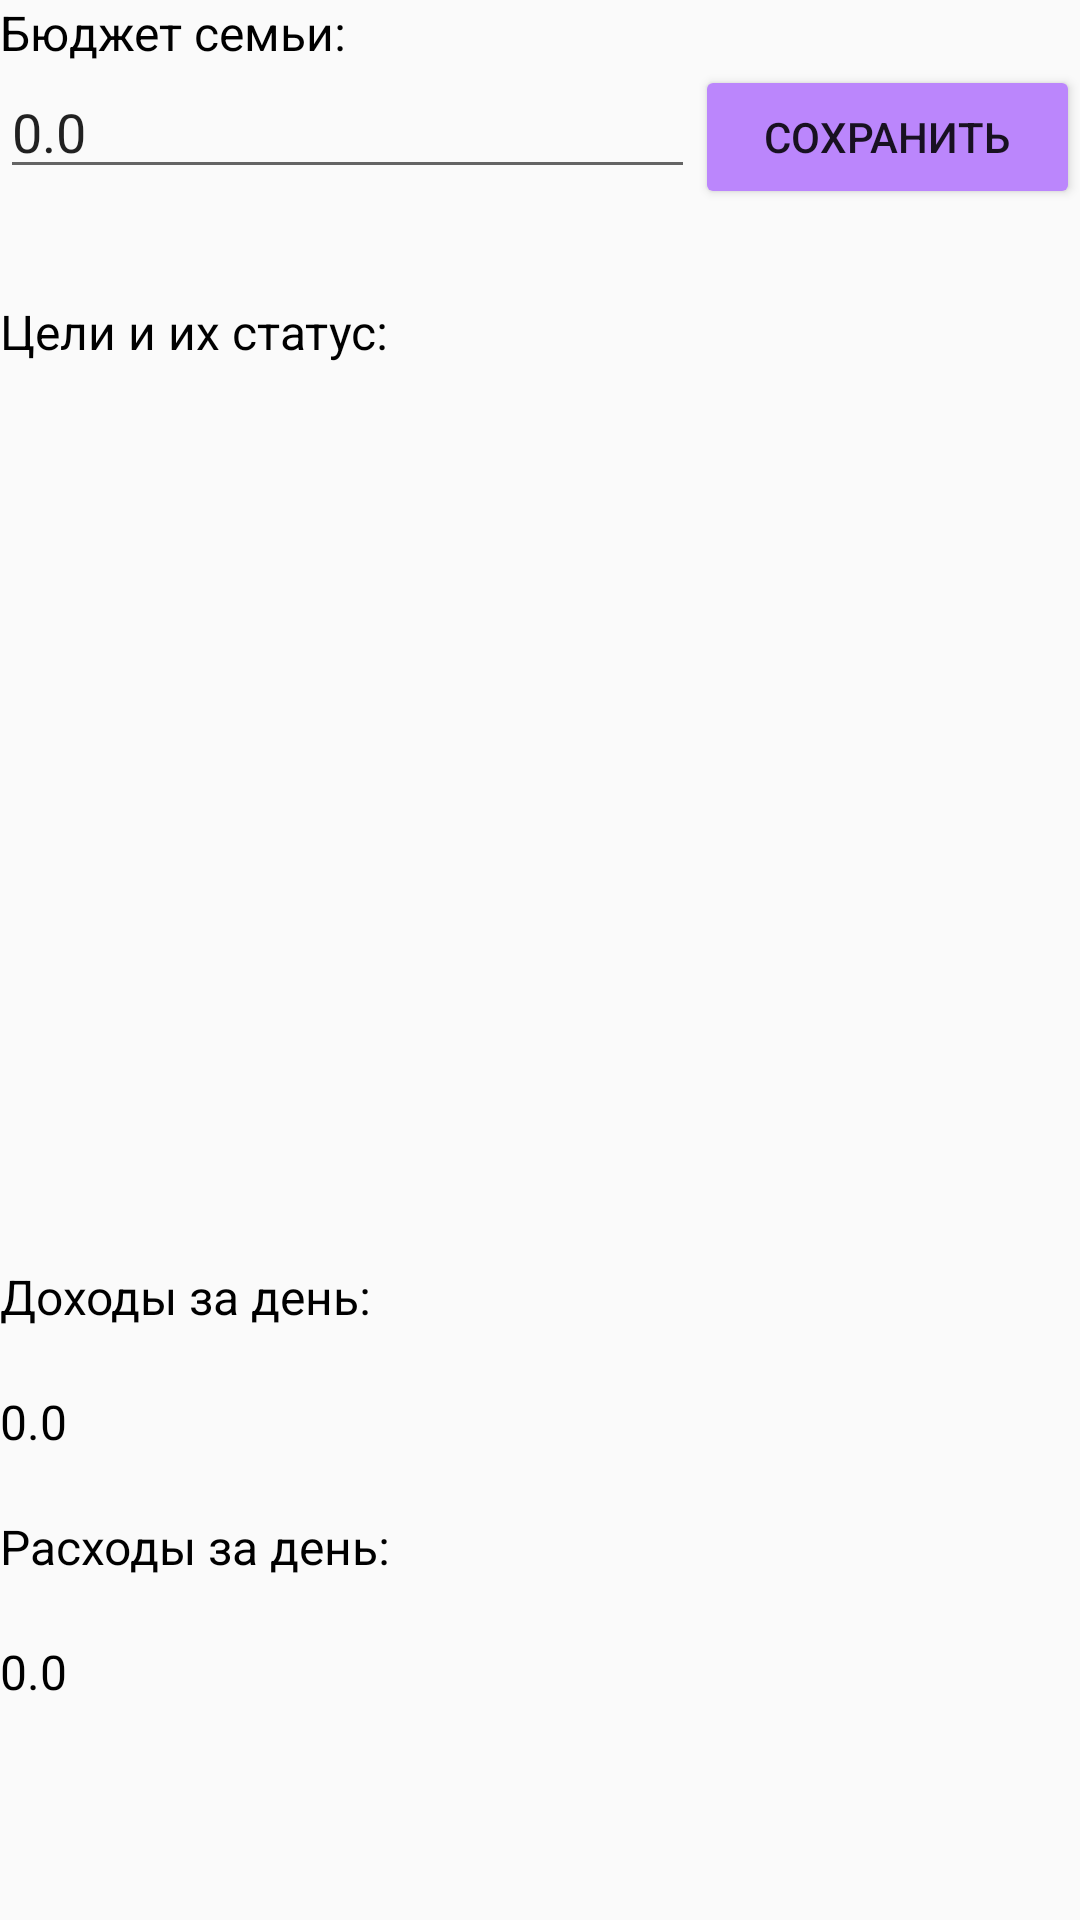

The Android layout XML behind this screen, and the referenced resources:
<!-- AndroidManifest.xml: application theme Theme.HomeFinance -->
<!-- res/layout/fragment_days_card.xml -->
<?xml version="1.0" encoding="utf-8"?>
<android.support.constraint.ConstraintLayout xmlns:android="http://schemas.android.com/apk/res/android"
    xmlns:app="http://schemas.android.com/apk/res-auto"
    xmlns:tools="http://schemas.android.com/tools"
    android:layout_width="match_parent"
    android:layout_height="match_parent"
    android:layout_weight="1"
    tools:context=".ui.dayscard.DaysCardFragment">

    <TextView
        android:id="@+id/textViewBudget"
        android:layout_width="wrap_content"
        android:layout_height="wrap_content"
        android:text="Бюджет семьи:"
        android:textColor="#000000"
        android:textSize="16sp"
        app:layout_constraintStart_toStartOf="parent"
        app:layout_constraintTop_toTopOf="parent" />

    <LinearLayout
        android:id="@+id/linearLayout3"
        android:layout_width="match_parent"
        android:layout_height="wrap_content"
        android:orientation="horizontal"
        app:layout_constraintEnd_toEndOf="parent"
        app:layout_constraintStart_toStartOf="parent"
        app:layout_constraintTop_toBottomOf="@+id/textViewBudget">

        <EditText
            android:id="@+id/editTextBudget"
            android:layout_width="wrap_content"
            android:layout_height="wrap_content"
            android:layout_weight="1"
            android:ems="10"
            android:inputType="numberDecimal"
            android:text="0.0" />

        <Button
            android:id="@+id/buttonSetAndSave"
            android:layout_width="wrap_content"
            android:layout_height="wrap_content"
            android:layout_weight="1"
            android:backgroundTint="@color/purple_200"
            android:text="Сохранить" />

    </LinearLayout>

    <TextView
        android:id="@+id/textViewRec"
        android:layout_width="wrap_content"
        android:layout_height="wrap_content"
        android:layout_marginTop="30dp"
        android:text="Цели и их статус:"
        android:textColor="#000000"
        android:textSize="16sp"
        app:layout_constraintBottom_toTopOf="@+id/recyclerViewGetedTargets"
        app:layout_constraintEnd_toEndOf="parent"
        app:layout_constraintHorizontal_bias="0.0"
        app:layout_constraintStart_toStartOf="parent"
        app:layout_constraintTop_toBottomOf="@+id/linearLayout3"
        app:layout_constraintVertical_bias="1.0" />

    <android.support.v7.widget.RecyclerView
        android:id="@+id/recyclerViewGetedTargets"
        android:layout_width="0dp"
        android:layout_height="0dp"
        android:layout_marginTop="20dp"
        android:maxHeight="400dp"
        app:layout_constraintBottom_toTopOf="@+id/linearLayout"
        app:layout_constraintEnd_toEndOf="parent"
        app:layout_constraintStart_toStartOf="parent"
        app:layout_constraintTop_toBottomOf="@id/textViewRec" />

    <LinearLayout
        android:id="@+id/linearLayout"
        android:layout_width="match_parent"
        android:layout_height="wrap_content"
        android:layout_marginBottom="72dp"
        android:orientation="vertical"
        app:layout_constraintBottom_toBottomOf="parent"
        app:layout_constraintEnd_toEndOf="parent"
        app:layout_constraintStart_toStartOf="parent">

        <TextView
            android:id="@+id/textViewIncomeCD"
            android:layout_width="match_parent"
            android:layout_height="wrap_content"
            android:text="Доходы за день:"
            android:textColor="#000000"
            android:textSize="16sp" />

        <TextView
            android:id="@+id/textViewDisplayIncomeCD"
            android:layout_width="match_parent"
            android:layout_height="wrap_content"
            android:paddingTop="20sp"
            android:text="0.0"
            android:textColor="#000000"
            android:textSize="16sp" />

        <TextView
            android:id="@+id/textViewDemandsCD"
            android:layout_width="match_parent"
            android:layout_height="wrap_content"
            android:paddingTop="20sp"
            android:text="Расходы за день:"
            android:textColor="#000000"
            android:textSize="16sp" />

        <TextView
            android:id="@+id/textViewDisplayDemandsCD"
            android:layout_width="match_parent"
            android:layout_height="wrap_content"
            android:paddingTop="20sp"
            android:text="0.0"
            android:textColor="#000000"
            android:textSize="16sp" />
    </LinearLayout>

</android.support.constraint.ConstraintLayout>
<!-- resources referenced by this layout -->
<resources>
  <style name="Theme.HomeFinance" parent="Theme.AppCompat.Light.DarkActionBar">
          
          <item name="colorPrimary">@color/purple_500</item>
          <item name="colorPrimaryDark">@color/purple_700</item>
          <item name="colorAccent">@color/teal_200</item>
          
      </style>
  <!-- not gathered from this repository: default colours our renderer supplied (Android Studio template values) -->
  <color name="purple_200">#FFBB86FC</color>
  <color name="purple_500">#FF6200EE</color>
  <color name="purple_700">#FF3700B3</color>
  <color name="teal_200">#FF03DAC5</color>
</resources>
